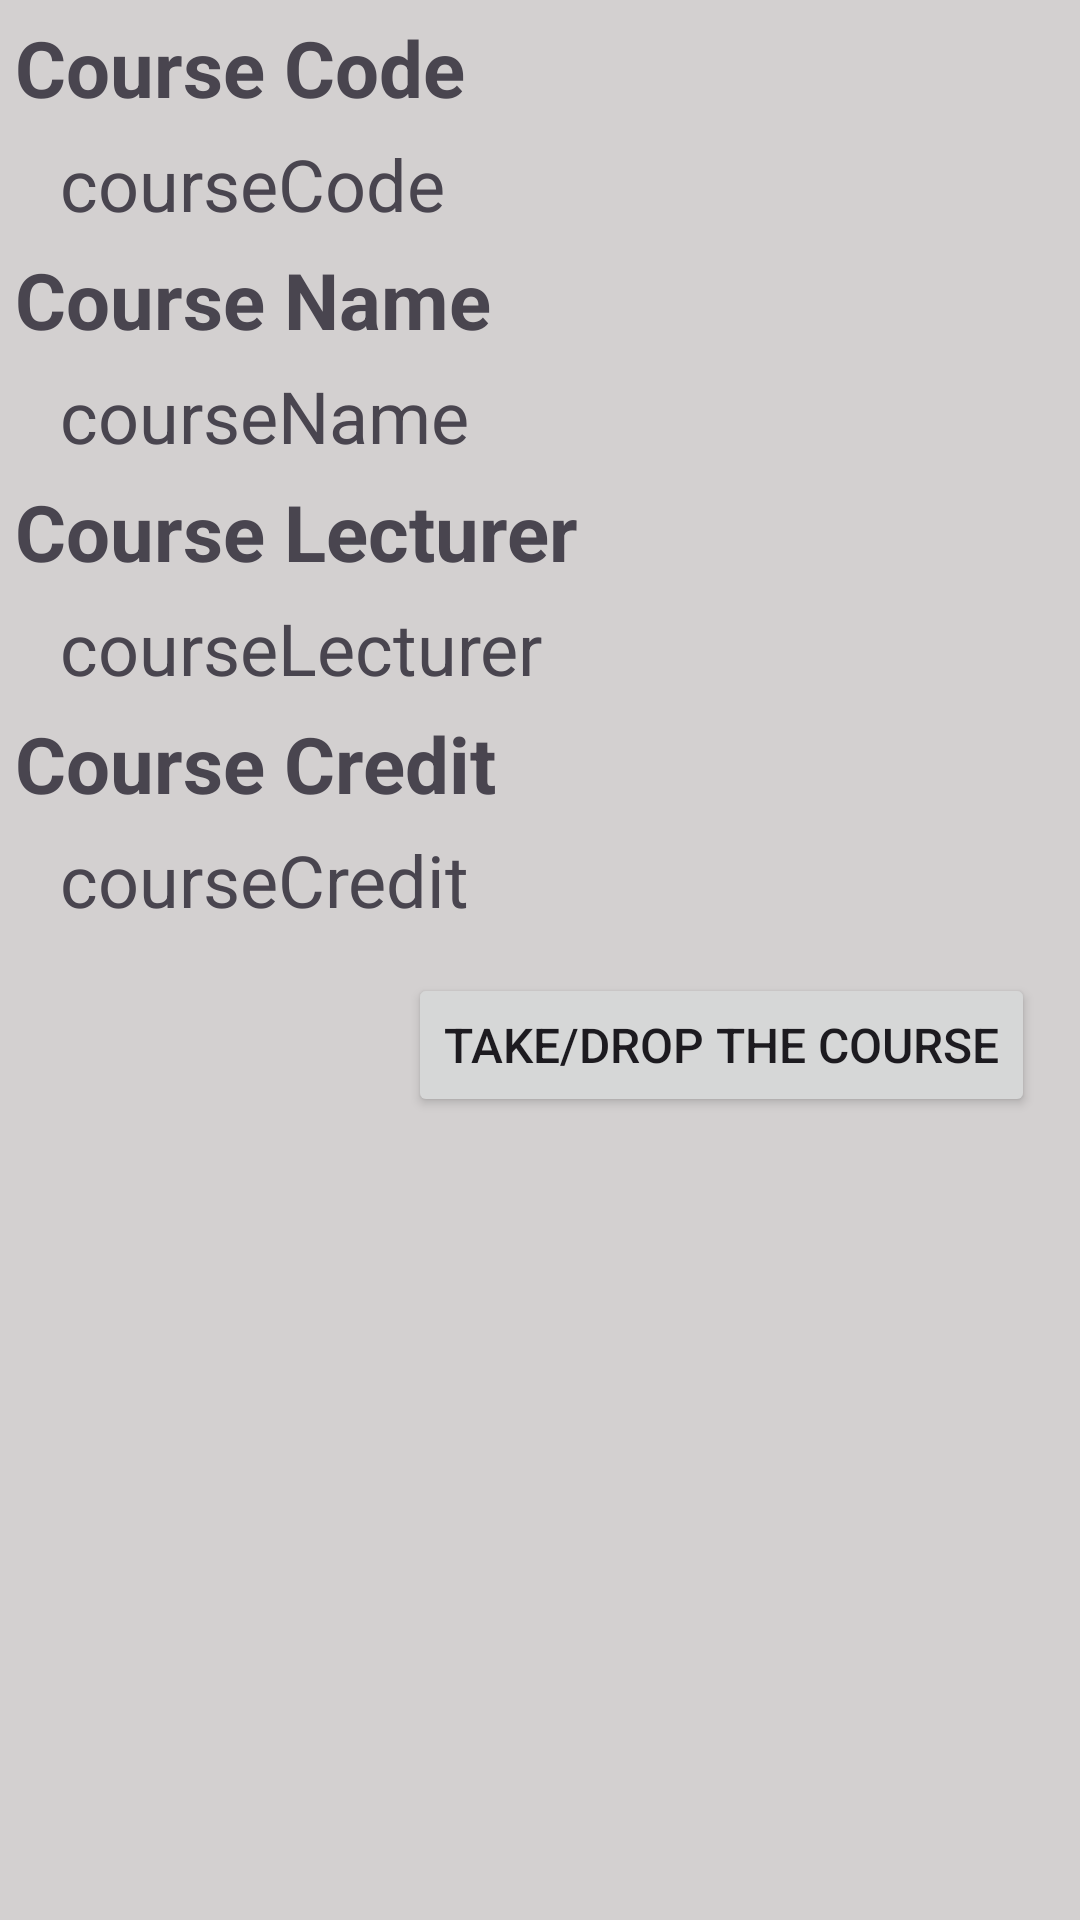

Reconstruct the res/layout file that produces this screen, plus the resources it refers to.
<!-- AndroidManifest.xml: application theme Theme.StudentCourseInformationSystem -->
<!-- res/layout/recycler_row_list_courses.xml -->
<?xml version="1.0" encoding="utf-8"?>
<LinearLayout xmlns:android="http://schemas.android.com/apk/res/android"
    android:layout_width="match_parent"
    android:layout_height="wrap_content"
    xmlns:app="http://schemas.android.com/apk/res-auto"
    android:orientation="vertical"
    android:padding="5dp"
    android:layout_margin="10dp"
    android:background="#D3D0D0">

    <TextView
        android:layout_width="match_parent"
        android:layout_height="wrap_content"
        android:text="Course Code"
        android:textSize="26sp"
        android:textStyle="bold"/>
    <TextView
        android:id="@+id/recycler_row_courseCodeTextView"
        android:layout_width="match_parent"
        android:layout_height="wrap_content"
        android:text="courseCode"
        android:textSize="24sp"
        android:paddingLeft="10dp"
        android:layout_margin="5dp"
        />

    <TextView
        android:layout_width="match_parent"
        android:layout_height="wrap_content"
        android:text="Course Name"
        android:textSize="26sp"
        android:textStyle="bold"/>
    <TextView
        android:id="@+id/recycler_row_courseNameTextView"
        android:layout_width="match_parent"
        android:layout_height="wrap_content"
        android:text="courseName"
        android:textSize="24sp"
        android:paddingLeft="10dp"
        android:layout_margin="5dp"
        />


    <TextView
        android:layout_width="match_parent"
        android:layout_height="wrap_content"
        android:text="Course Lecturer"
        android:textSize="26sp"
        android:textStyle="bold"/>
    <TextView
        android:id="@+id/recycler_row_courseLecturerTextView"
        android:layout_width="match_parent"
        android:layout_height="wrap_content"
        android:text="courseLecturer"
        android:textSize="24sp"
        android:paddingLeft="10dp"
        android:layout_margin="5dp"
        />

    <TextView
        android:layout_width="match_parent"
        android:layout_height="wrap_content"
        android:text="Course Credit"
        android:textSize="26sp"
        android:textStyle="bold"/>

    <TextView
        android:id="@+id/recycler_row_courseCreditTextView"
        android:layout_width="match_parent"
        android:layout_height="wrap_content"
        android:text="courseCredit"
        android:textSize="24sp"
        android:paddingLeft="10dp"
        android:layout_margin="5dp"
        />

    <Button
        android:id="@+id/recycler_row_course_takeDropButton"
        android:layout_width="wrap_content"
        android:layout_height="wrap_content"
        android:text="Take/Drop the Course"
        android:textSize="16sp"
        android:layout_margin="10dp"
        android:layout_gravity="right"
        android:gravity="center"
        android:onClick="takeDropCourse"
        app:cornerRadius = "7dp"/>


</LinearLayout>
<!-- resources referenced by this layout -->
<resources>
  <style name="Theme.StudentCourseInformationSystem" parent="Base.Theme.StudentCourseInformationSystem" />
  <style name="Base.Theme.StudentCourseInformationSystem" parent="Theme.Material3.DayNight.NoActionBar">
          
          
      </style>
</resources>
